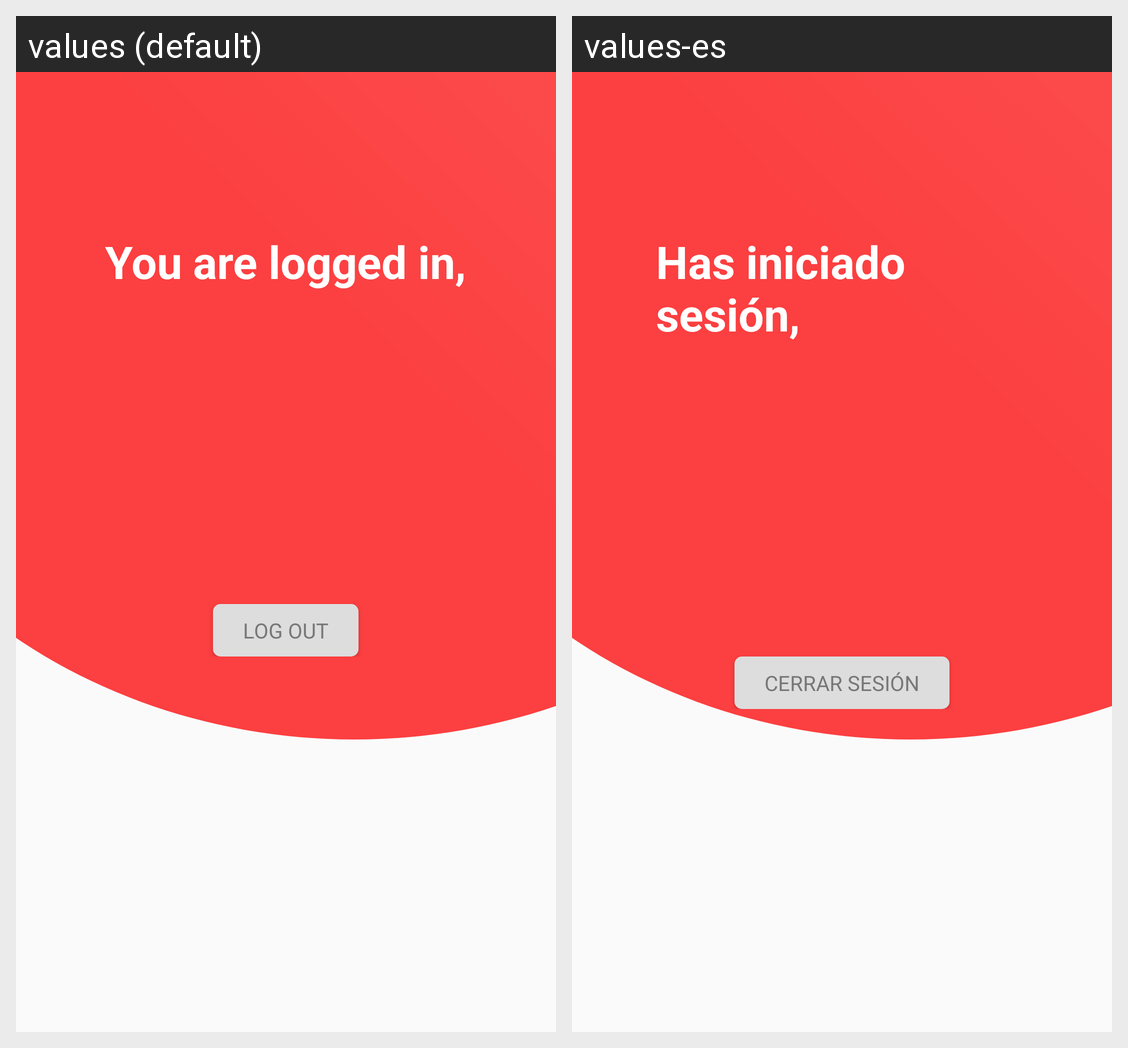

The same Android screen rendered under two of its app's locales, left to right. List the strings drawn on it with the default value and each locale's translation.
Android screen res/layout/activity_confirm_login.xml rendered under 2 locales, left to right: values (default), values-es. Device: Nexus 5 (rendered at 1080×1920; each locale shown at half size, 540×960, under a caption strip naming it); theme AppTheme.
Strings drawn on this screen, with the default value and each locale's value (text and hints the layout hard-codes, and strings that could not be matched under every locale, appear in the picture but are not listed):

title_activity_confirm
  values: You are logged in,
  values-es: Has iniciado sesión,

log_out
  values: Log out
  values-es: Cerrar Sesión
